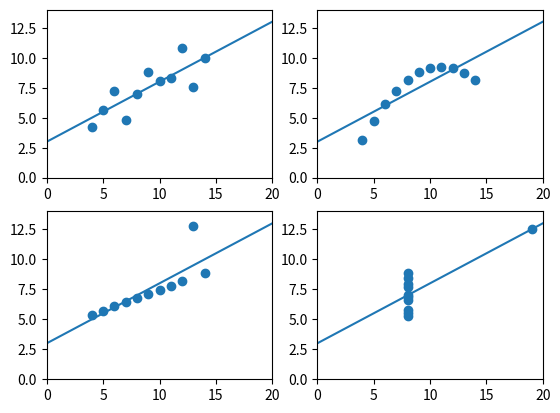

Reproduce this figure in Python.
#!/usr/bin/python3

"""
Demo of Anscombe's quartet in Python
Prints the return values from linregress to show that they're all identical
https://en.wikipedia.org/wiki/Anscombe's_quartet

[redacted]
"""
 
from matplotlib.pyplot import subplot, scatter, plot, axis, show
from scipy.stats import linregress
 
x1 = [10.0, 8.0, 13.0, 9.0, 11.0, 14.0, 6.0, 4.0, 12.0, 7.0, 5.0]
y1 = [8.04, 6.95, 7.58, 8.81, 8.33, 9.96, 7.24, 4.26, 10.84, 4.82, 5.68]
 
x2 = [10.0, 8.0, 13.0, 9.0, 11.0, 14.0, 6.0, 4.0, 12.0, 7.0, 5.0]
y2 = [9.14, 8.14, 8.74, 8.77, 9.26, 8.10, 6.13, 3.10, 9.13, 7.26, 4.74]
 
x3 = [10.0, 8.0, 13.0, 9.0, 11.0, 14.0, 6.0, 4.0, 12.0, 7.0, 5.0]
y3 = [7.46, 6.77, 12.74, 7.11, 7.81, 8.84, 6.08, 5.39, 8.15, 6.42, 5.73]
 
x4 = [8.0, 8.0, 8.0, 8.0, 8.0, 8.0, 8.0, 19.0, 8.0, 8.0, 8.0]
y4 = [6.58, 5.76, 7.71, 8.84, 8.47, 7.04, 5.25, 12.50, 5.56, 7.91, 6.89]
 
xmax = 20
ymax = 14
 
ax1 = subplot(2, 2, 1)
scatter(x1, y1)
slope, intercept, r_value, p_value, std_err = linregress(x1, y1)
plot([0, xmax], [intercept, slope * xmax + intercept])
print("{0:.3f} {1:.2f} {2:.3f} {3:.3f} {4:.3f}".format(slope, intercept, r_value, p_value, std_err))
 
subplot(2, 2, 2, sharex=ax1, sharey=ax1)
scatter(x2, y2)
slope, intercept, r_value, p_value, std_err = linregress(x2, y2)
plot([0, xmax], [intercept, slope * xmax + intercept])
print("{0:.3f} {1:.2f} {2:.3f} {3:.3f} {4:.3f}".format(slope, intercept, r_value, p_value, std_err))
 
subplot(2, 2, 3, sharex=ax1, sharey=ax1)
scatter(x3, y3)
slope, intercept, r_value, p_value, std_err = linregress(x3, y3)
plot([0, xmax], [intercept, slope * xmax + intercept])
print("{0:.3f} {1:.2f} {2:.3f} {3:.3f} {4:.3f}".format(slope, intercept, r_value, p_value, std_err))
 
subplot(2, 2, 4, sharex=ax1, sharey=ax1)
scatter(x4, y4)
slope, intercept, r_value, p_value, std_err = linregress(x4, y4)
plot([0, xmax], [intercept, slope * xmax + intercept])
print("{0:.3f} {1:.2f} {2:.3f} {3:.3f} {4:.3f}".format(slope, intercept, r_value, p_value, std_err))
 
axis([0, xmax, 0, ymax])
# show()
